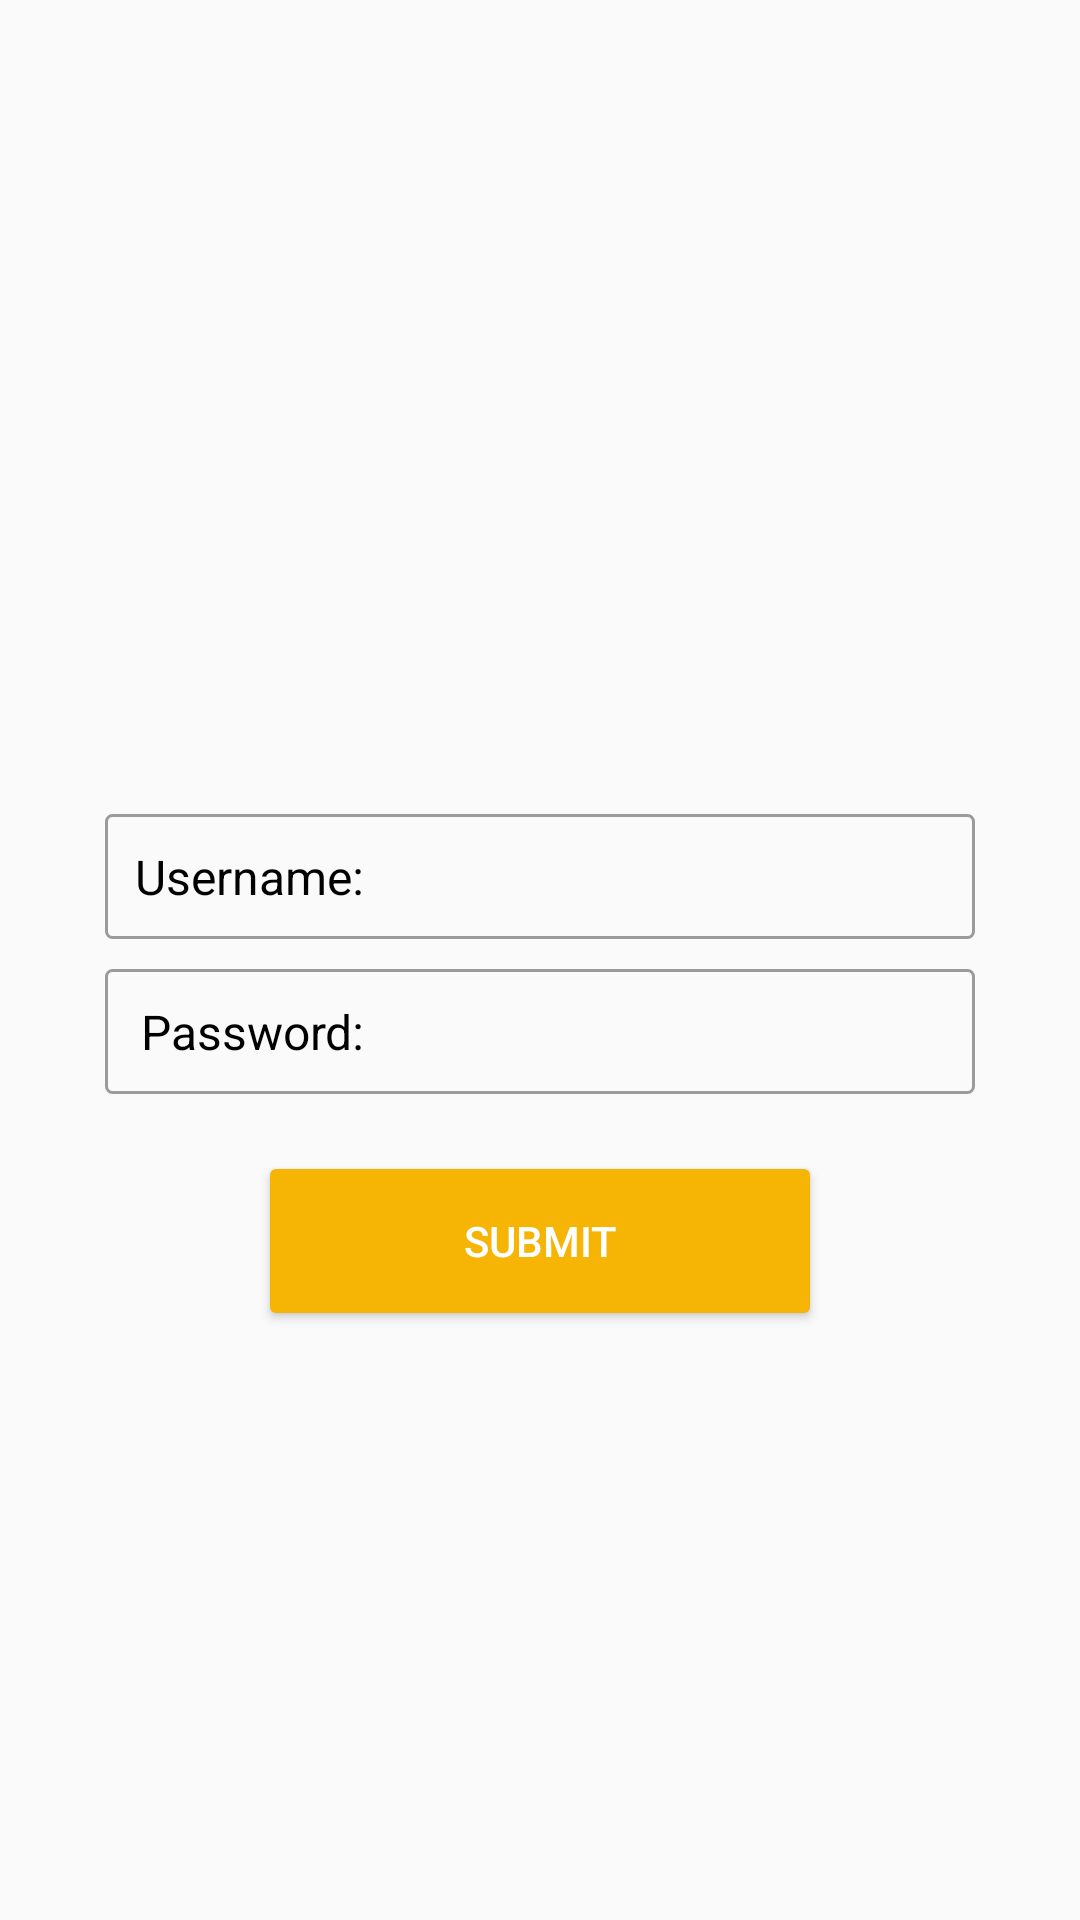

Here is an Android app screen rendered from its layout file. Give the layout XML and the strings, colors and styles it references.
<!-- AndroidManifest.xml: application theme AppTheme -->
<!-- res/layout/view_demo.xml -->
<?xml version="1.0" encoding="utf-8"?>
<TableLayout
    xmlns:android="http://schemas.android.com/apk/res/android"
    xmlns:tools="http://schemas.android.com/tools"
    android:id="@+id/tl_root"
    android:layout_width="match_parent"
    android:layout_height="match_parent"
    android:layout_margin="2dp"
    android:gravity="center"
    android:padding="30dp">

    <TextView
        android:id="@+id/tv_login_result"
        android:layout_marginBottom="40dp"
        android:gravity="center"
        android:textColor="#009dff"
        android:textSize="@dimen/font_ll"
        tools:text="Login Success!"/>

    <TableRow
        android:layout_margin="5dp"
        android:background="@drawable/bg_input_box"
        android:padding="10dp">

        <TextView
            style="@style/tv_login"
            android:text="@string/username"/>

        <EditText
            android:id="@+id/et_username"
            style="@style/et_login"/>
    </TableRow>

    <TableRow
        android:layout_margin="5dp"
        android:background="@drawable/bg_input_box"
        android:padding="10dp">

        <TextView
            style="@style/tv_login"
            android:text="@string/password"/>

        <EditText
            android:id="@+id/et_password"
            style="@style/et_login"
            android:inputType="textPassword"/>
    </TableRow>

    <Button
        android:id="@+id/btn_submit"
        android:layout_marginEnd="60dp"
        android:layout_marginStart="60dp"
        android:layout_marginTop="20dp"
        android:background="@drawable/bg_button"
        android:text="@string/submit"
        android:textColor="#FFF"/>
</TableLayout>
<!-- resources referenced by this layout -->
<resources>
  <dimen name="font_ll">18sp</dimen>
  <!-- drawable bg_button (drawable) -->
  <?xml version="1.0" encoding="utf-8"?>
  <selector xmlns:android="http://schemas.android.com/apk/res/android">
      <item android:state_enabled="false">
          <shape android:shape="rectangle">
              <solid android:color="#878787"/>
              <corners android:radius="2dp"/>
          </shape>
      </item>
  
      <item android:state_enabled="true">
          <shape android:shape="rectangle">
              <solid android:color="#f6b405"/>
              <corners android:radius="2dp"/>
          </shape>
      </item>
  </selector>
  <!-- drawable bg_input_box (drawable) -->
  <?xml version="1.0" encoding="utf-8"?>
  <shape xmlns:android="http://schemas.android.com/apk/res/android"
         android:shape="rectangle">
      <corners android:radius="2dp"/>
      <stroke
          android:width="1dp"
          android:color="#9b9b9b"/>
  </shape>
  <string name="password">Password:</string>
  <string name="submit">Submit</string>
  <string name="username">Username:</string>
  <style name="et_login" parent="tv_login">
          <item name="android:layout_marginRight">10dp</item>
          <item name="android:layout_marginLeft">10dp</item>
          <item name="android:layout_weight">1</item>
          <item name="android:background">@android:color/transparent</item>
          <item name="android:gravity">center_vertical|start</item>
          <item name="android:textColor">#888</item>
          <item name="android:textSize">@dimen/font_m</item>
      </style>
  <style name="tv_login">
          <item name="android:lines">1</item>
          <item name="android:layout_width">wrap_content</item>
          <item name="android:layout_height">match_parent</item>
          <item name="android:gravity">center_vertical|end</item>
          <item name="android:textColor">#000</item>
          <item name="android:textSize">@dimen/font_l</item>
      </style>
  <style name="AppTheme" parent="Theme.AppCompat.Light.DarkActionBar">
          
          <item name="colorPrimary">@color/colorPrimary</item>
          <item name="colorPrimaryDark">@color/colorPrimaryDark</item>
          <item name="colorAccent">@color/colorAccent</item>
      </style>
  <dimen name="font_m">14sp</dimen>
  <dimen name="font_l">16sp</dimen>
  <!-- not gathered from this repository: default colours our renderer supplied (Android Studio template values) -->
  <color name="colorPrimary">#FF6200EE</color>
  <color name="colorPrimaryDark">#FF3700B3</color>
  <color name="colorAccent">#FF03DAC5</color>
</resources>
